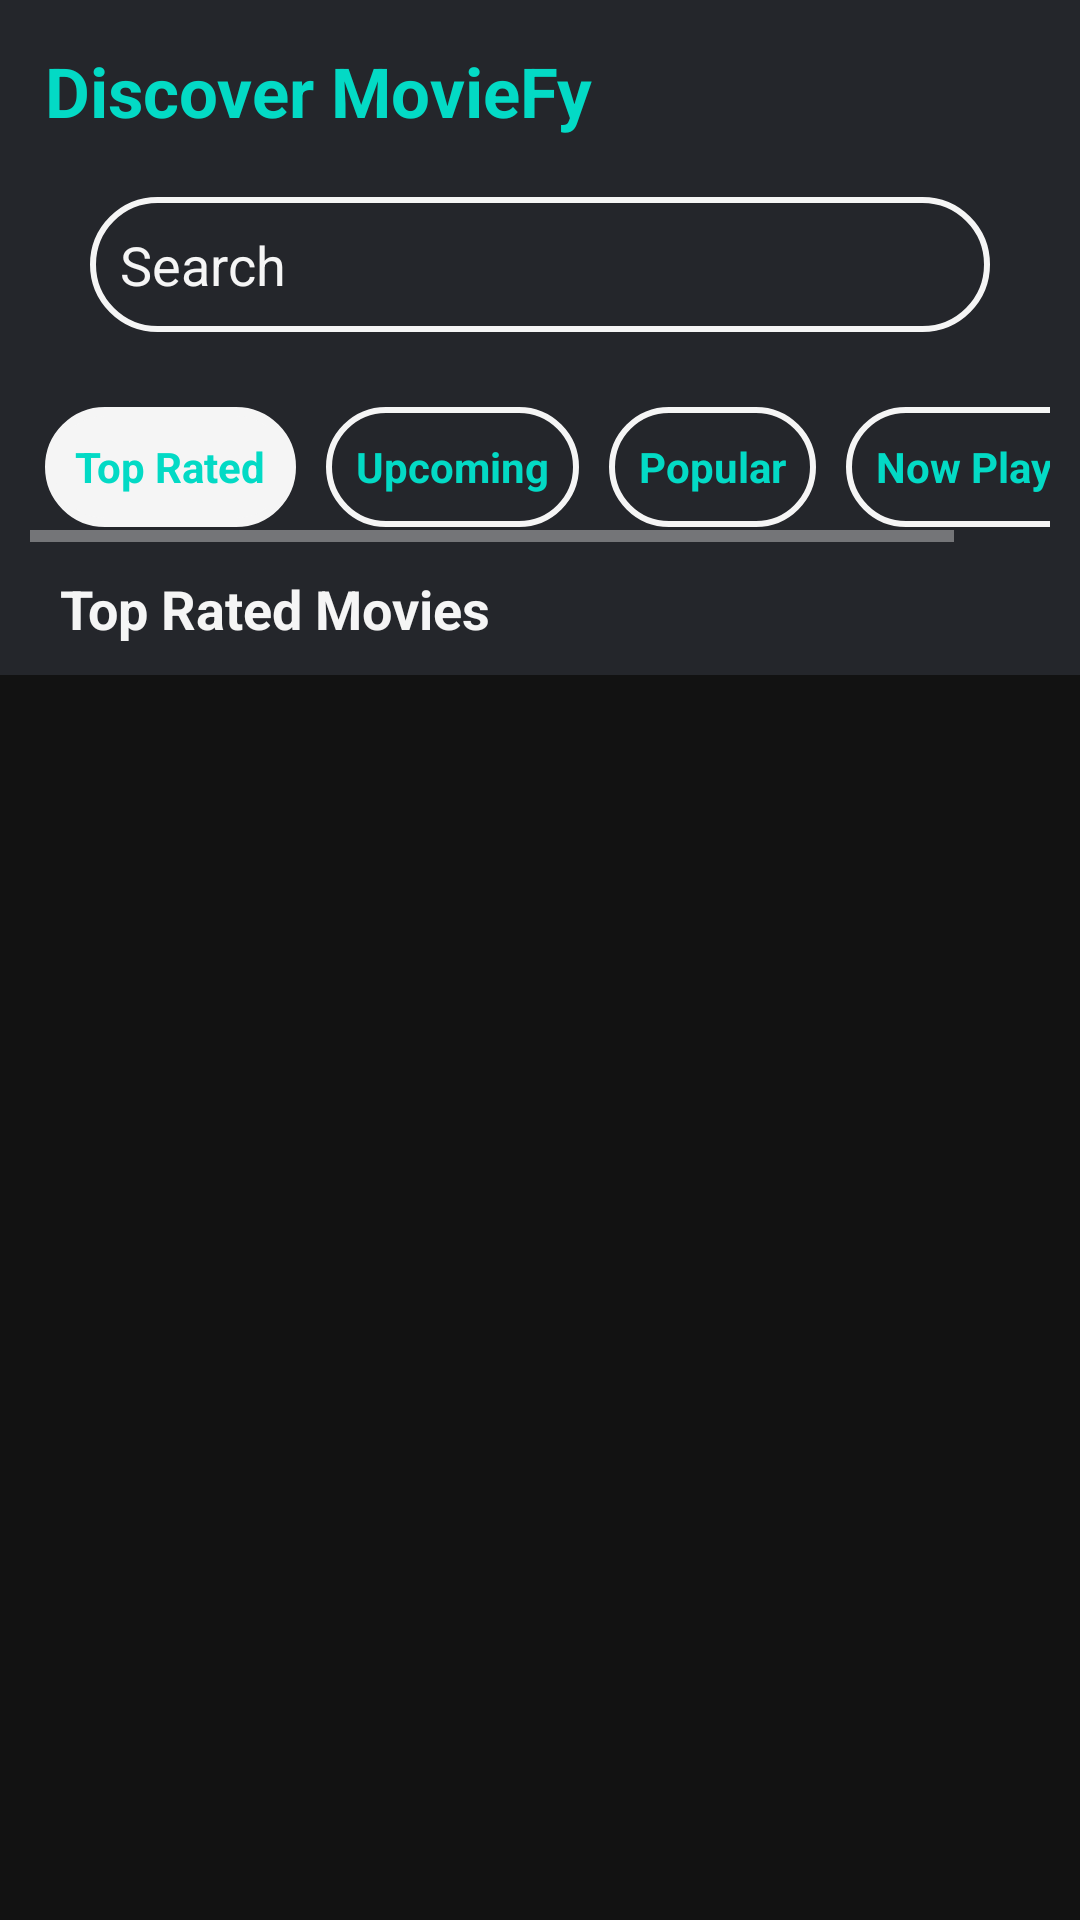

The Android layout XML behind this screen, and the referenced resources:
<!-- AndroidManifest.xml: application theme Theme.Moviefy -->
<!-- res/layout/fragment_home.xml -->
<?xml version="1.0" encoding="utf-8"?>
<layout>
    <androidx.core.widget.NestedScrollView
        xmlns:android="http://schemas.android.com/apk/res/android"
        xmlns:app="http://schemas.android.com/apk/res-auto"
        xmlns:tools="http://schemas.android.com/tools"
        android:layout_width="match_parent"
        android:layout_height="wrap_content">
<androidx.constraintlayout.widget.ConstraintLayout
    android:layout_width="match_parent"
    android:layout_height="match_parent"
    tools:context=".ui.home.HomeFragment"
    android:background="@color/blackP"
    android:padding="10dp">

    <TextView
        app:layout_constraintStart_toStartOf="parent"
        android:layout_width="300dp"
        android:layout_height="wrap_content"
        app:layout_constraintTop_toTopOf="parent"
        android:textColor="@color/teal_200"
        android:text="Discover MovieFy"
        android:layout_margin="5dp"
        android:id="@+id/discoverText"
        android:textStyle="bold"
        android:textSize="23sp"/>

    <com.google.android.material.textfield.TextInputEditText
        android:layout_width="match_parent"
        android:layout_height="45dp"
        app:layout_constraintTop_toBottomOf="@id/discoverText"
        android:layout_margin="20dp"
        android:background="@drawable/round_corners_outline"
        android:drawableStart="@drawable/ic_baseline_search_24"
        android:paddingHorizontal="10dp"
        android:gravity="center_vertical"
        android:drawablePadding="5dp"
        android:hint="@string/search"
        android:textColor="@color/white"
        android:textColorHint="@color/white"
        android:id="@+id/searchEditText"
        android:inputType="text"/>

    <HorizontalScrollView
        android:layout_width="match_parent"
        app:layout_constraintTop_toBottomOf="@id/searchEditText"
        android:layout_marginVertical="20dp"
        android:layout_height="wrap_content"
        android:id="@+id/horizontalView">
       <LinearLayout
           android:layout_width="wrap_content"
           android:layout_height="match_parent"
           android:orientation="horizontal"
           android:gravity="center">
        <TextView
            android:layout_width="wrap_content"
            android:layout_height="40dp"
            android:layout_margin="5dp"
            android:gravity="center"
            android:paddingHorizontal="10dp"
            android:textColor="@color/teal_200"
            android:textStyle="bold"
            android:background="@drawable/round_smoke_background"
            android:text="Top Rated"
            android:id="@+id/topRatedText"/>

        <TextView
            android:layout_width="wrap_content"
            android:layout_height="40dp"
            android:layout_margin="5dp"
            android:gravity="center"
            android:paddingHorizontal="10dp"
            android:textColor="@color/teal_200"
            android:textStyle="bold"
            android:background="@drawable/round_corners_outline"
            android:text="Upcoming"
            android:id="@+id/upComingText"/>

           <TextView
               android:layout_width="wrap_content"
               android:layout_height="40dp"
               android:layout_margin="5dp"
               android:gravity="center"
               android:paddingHorizontal="10dp"
               android:textColor="@color/teal_200"
               android:textStyle="bold"
               android:background="@drawable/round_corners_outline"
               android:text="Popular"
               android:id="@+id/popularText"/>

           <TextView
               android:layout_width="wrap_content"
               android:layout_height="40dp"
               android:layout_margin="5dp"
               android:gravity="center"
               android:paddingHorizontal="10dp"
               android:textColor="@color/teal_200"
               android:textStyle="bold"
               android:background="@drawable/round_corners_outline"
               android:text="Now Playing"
               android:id="@+id/nowPlayingText"/>

       </LinearLayout>
    </HorizontalScrollView>

    <TextView
        android:layout_width="wrap_content"
        android:layout_height="wrap_content"
        android:layout_margin="10dp"
        app:layout_constraintTop_toBottomOf="@id/horizontalView"
        app:layout_constraintStart_toStartOf="parent"
        android:textStyle="bold"
        android:textSize="18sp"
        android:text="Top Rated Movies"
        android:textColor="@color/white"
        android:id="@+id/showingCategoryText"/>

    <androidx.recyclerview.widget.RecyclerView
        android:layout_width="match_parent"
        android:layout_height="wrap_content"
        android:layout_marginHorizontal="5dp"
        app:layout_constraintTop_toBottomOf="@id/showingCategoryText"
        app:layoutManager="androidx.recyclerview.widget.StaggeredGridLayoutManager"
        android:id="@+id/moviesRecyclerView"
        tools:listitem="@layout/movie_item" />


</androidx.constraintlayout.widget.ConstraintLayout>
    </androidx.core.widget.NestedScrollView>
</layout>
<!-- res/layout/movie_item.xml (included above) -->
<?xml version="1.0" encoding="utf-8"?>
<layout>
<androidx.cardview.widget.CardView
    xmlns:android="http://schemas.android.com/apk/res/android"
    android:layout_width="match_parent"
    android:layout_height="240dp"
    xmlns:app="http://schemas.android.com/apk/res-auto"
    android:layout_marginVertical="10dp"
    android:layout_marginHorizontal="5dp"
    app:cardBackgroundColor="@color/blackLight"
    app:cardCornerRadius="5dp"
    app:cardElevation="4dp"
    android:foreground="?attr/selectableItemBackground"
    android:id="@+id/movieCard">
    <androidx.constraintlayout.widget.ConstraintLayout
        android:layout_width="match_parent"
        android:layout_height="match_parent">

        <ImageView
            android:layout_width="match_parent"
            android:layout_height="180dp"
            android:scaleType="fitXY"
            app:layout_constraintTop_toTopOf="parent"
            android:contentDescription="@string/app_name"
            android:id="@+id/movieImage"
            android:src="@mipmap/cover"/>

        <TextView
            android:layout_width="match_parent"
            android:layout_height="0dp"
            android:maxLines="2"
            android:textColor="@color/white"
            android:padding="5dp"
            android:text="Lorem ipsum dolor sit amet, consectetur adipiscing elit, sed do eiusmod tempor incididunt "
            android:ellipsize="end"
            app:layout_constraintTop_toBottomOf="@id/movieImage"
            app:layout_constraintBottom_toBottomOf="parent"
            android:id="@+id/movieName"
            android:textStyle="bold"/>

        <TextView
            android:layout_width="wrap_content"
            android:layout_height="wrap_content"
            android:padding="5dp"
            android:textStyle="bold"
            app:layout_constraintEnd_toEndOf="parent"
            app:layout_constraintBottom_toTopOf="@id/movieName"
            android:background="@color/blackLight"
            android:drawableTop="@drawable/ic_baseline_star_24"
            android:textColor="@color/teal_200"
            android:text="8.8"
            android:id="@+id/ratingText"/>

    </androidx.constraintlayout.widget.ConstraintLayout>
</androidx.cardview.widget.CardView>
</layout>
<!-- resources referenced by this layout -->
<resources>
  <color name="blackLight">#FF33393F</color>
  <color name="blackP">#FF24262B</color>
  <color name="teal_200">#FF03DAC5</color>
  <color name="white">#FFF5F5F5</color>
  <!-- drawable ic_baseline_star_24 (drawable) -->
  <vector android:height="20dp" android:tint="#03DAC5"
      android:viewportHeight="24" android:viewportWidth="24"
      android:width="20dp" xmlns:android="http://schemas.android.com/apk/res/android">
      <path android:fillColor="@android:color/white" android:pathData="M12,17.27L18.18,21l-1.64,-7.03L22,9.24l-7.19,-0.61L12,2 9.19,8.63 2,9.24l5.46,4.73L5.82,21z"/>
  </vector>
  <!-- drawable round_corners_outline (drawable) -->
  <?xml version="1.0" encoding="UTF-8"?>
  <shape xmlns:android="http://schemas.android.com/apk/res/android">
      <stroke android:width="2dp" android:color="@color/white" />
      <corners android:radius="40dp"/>
      <padding android:left="0dp" android:top="0dp"
          android:right="0dp" android:bottom="0dp" />
  </shape>
  <!-- drawable round_smoke_background (drawable) -->
  <?xml version="1.0" encoding="UTF-8"?>
  <shape xmlns:android="http://schemas.android.com/apk/res/android">
      <stroke android:width="3dp" android:color="@color/white" />
      <corners android:radius="40dp"/>
      <solid android:color="@color/white" />
      <padding android:left="0dp" android:top="0dp"
          android:right="0dp" android:bottom="0dp" />
  </shape>
  <string name="app_name">Moviefy</string>
  <string name="search">Search</string>
  <style name="Theme.Moviefy" parent="Theme.MaterialComponents.NoActionBar">
          
          <item name="colorPrimary">@color/blackLight</item>
          <item name="colorPrimaryVariant">@color/blackP</item>
          <item name="colorOnPrimary">@color/white</item>
          
          <item name="colorSecondary">@color/teal_200</item>
          <item name="colorSecondaryVariant">@color/teal_700</item>
          <item name="colorOnSecondary">@color/black</item>
          
          <item name="android:statusBarColor" tools:targetApi="l">?attr/colorPrimaryVariant</item>
          
      </style>
  <color name="teal_700">#FF018786</color>
  <color name="black">#FF000000</color>
</resources>
